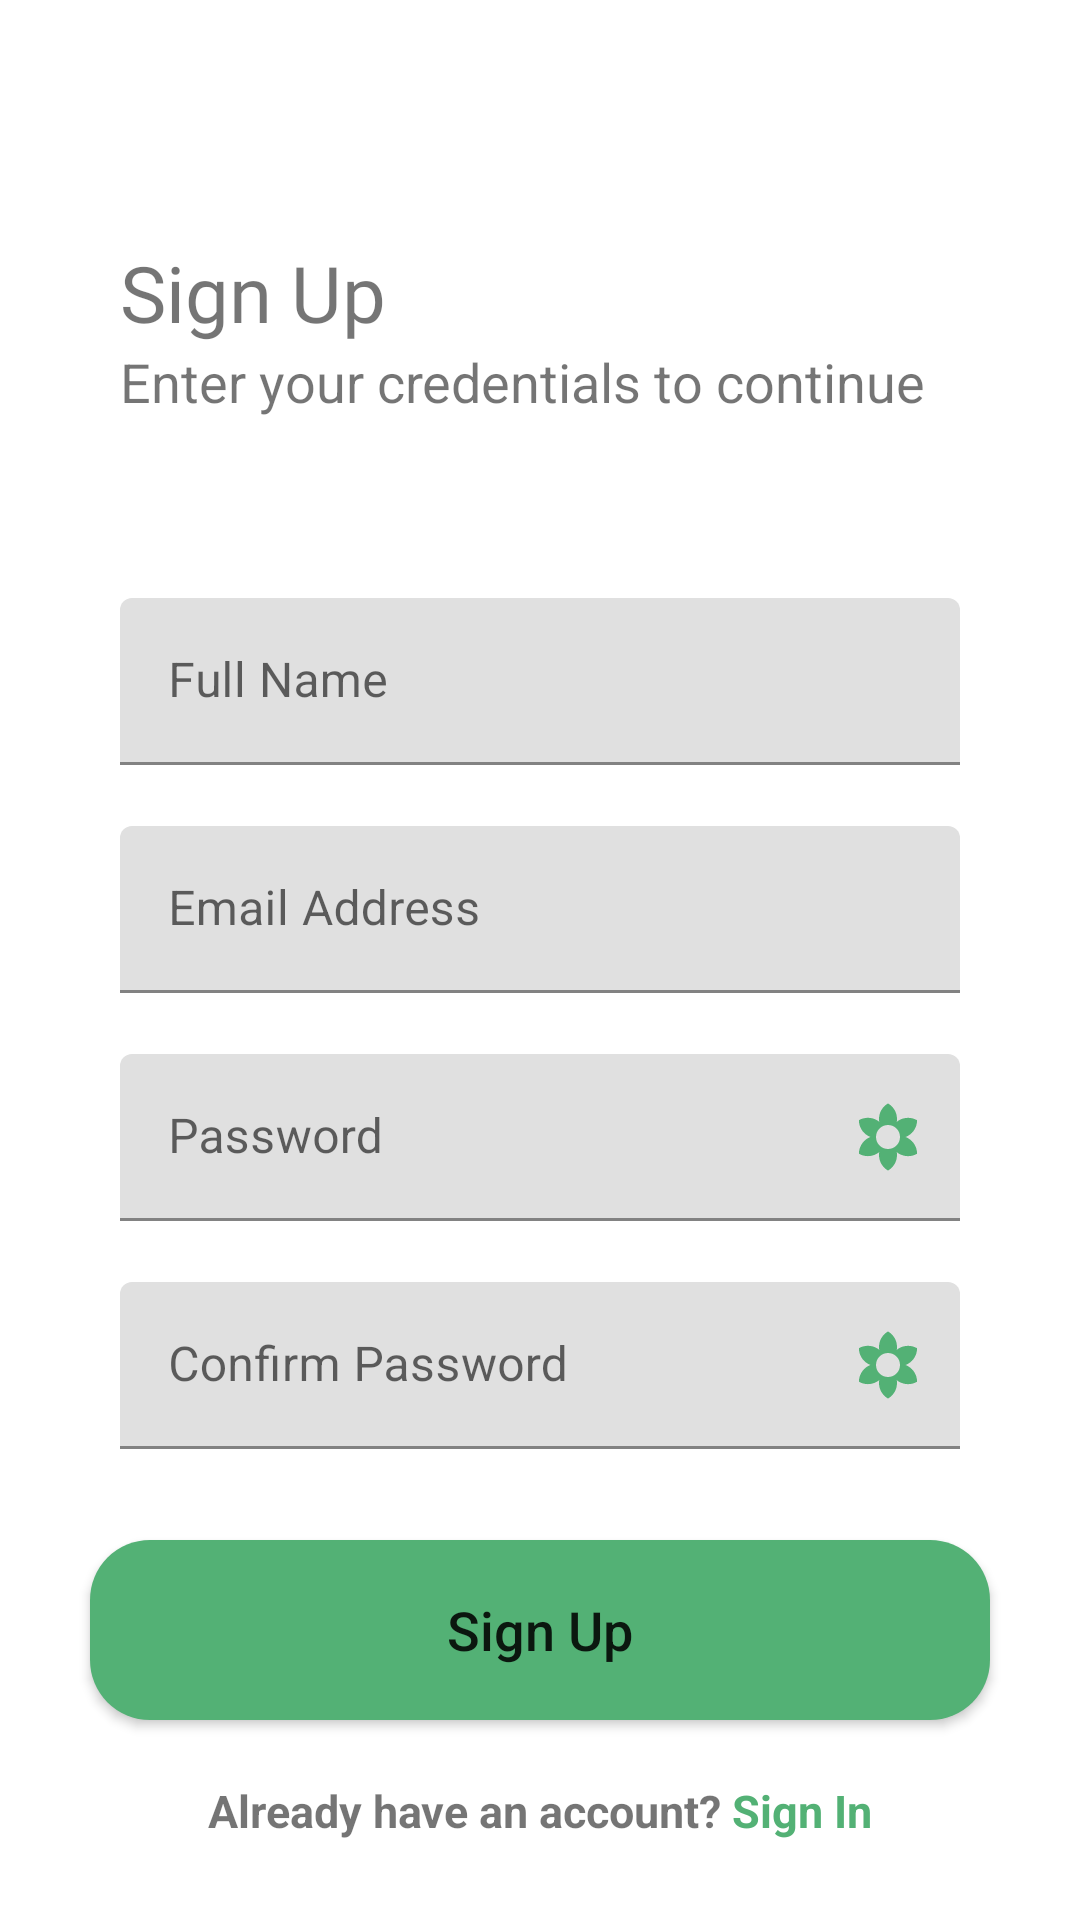

This screen was rendered from an Android layout file. Write that file and the resources it references.
<!-- AndroidManifest.xml: application theme Theme.NectarForSeller -->
<!-- res/layout/activity_register_seller.xml -->
<?xml version="1.0" encoding="utf-8"?>
<androidx.constraintlayout.widget.ConstraintLayout xmlns:android="http://schemas.android.com/apk/res/android"
    xmlns:app="http://schemas.android.com/apk/res-auto"
    xmlns:tools="http://schemas.android.com/tools"
    android:layout_width="match_parent"
    android:layout_height="match_parent"
    tools:context=".RegisterSellerActivity">




        <ImageView
            android:id="@+id/imageView2"
            android:layout_width="wrap_content"
            android:layout_height="wrap_content"
            android:layout_marginTop="50dp"
            android:src="@drawable/ic_logo3"
            app:layout_constraintEnd_toEndOf="parent"
            app:layout_constraintStart_toStartOf="parent"
            app:layout_constraintTop_toTopOf="parent" />

        <TextView
            android:id="@+id/textView3"
            android:layout_width="match_parent"
            android:layout_height="wrap_content"
            android:layout_marginLeft="40dp"
            android:layout_marginTop="30dp"
            android:layout_marginRight="40dp"
            android:fontFamily="@font/galindo"
            android:text="Sign Up"
            android:textSize="26sp"
            app:layout_constraintEnd_toEndOf="parent"
            app:layout_constraintStart_toStartOf="parent"
            app:layout_constraintTop_toBottomOf="@+id/imageView2" />

        <TextView
            android:id="@+id/textView4"
            android:layout_width="match_parent"
            android:layout_height="wrap_content"
            android:layout_marginLeft="40dp"
            android:layout_marginRight="40dp"
            android:text="Enter your credentials to continue"
            android:textSize="18sp"
            app:layout_constraintTop_toBottomOf="@+id/textView3"
            tools:layout_editor_absoluteX="20dp" />

        <LinearLayout
            android:layout_width="match_parent"
            android:layout_height="0dp"
            android:layout_marginTop="60dp"
            android:orientation="vertical"
            app:layout_constraintBottom_toBottomOf="parent"
            app:layout_constraintEnd_toEndOf="parent"
            app:layout_constraintStart_toStartOf="parent"
            app:layout_constraintTop_toBottomOf="@+id/textView4">

            <com.google.android.material.textfield.TextInputLayout

                android:id="@+id/textNameTI"
                android:layout_width="match_parent"
                android:layout_height="wrap_content"
                android:layout_marginLeft="20dp"
                android:layout_marginRight="20dp"
                app:errorEnabled="true">

                <com.google.android.material.textfield.TextInputEditText
                    android:layout_width="match_parent"
                    android:layout_height="wrap_content"
                    android:layout_marginLeft="20dp"
                    android:layout_marginRight="20dp"
                    android:background="@drawable/edittext_shape"
                    android:hint="Full Name"
                    android:inputType="text" />
            </com.google.android.material.textfield.TextInputLayout>

            <com.google.android.material.textfield.TextInputLayout
                android:id="@+id/textEmailTI"
                android:layout_width="match_parent"
                android:layout_height="wrap_content"
                android:layout_marginLeft="20dp"
                android:layout_marginRight="20dp"
                app:errorEnabled="true">

                <com.google.android.material.textfield.TextInputEditText
                    android:layout_width="match_parent"
                    android:layout_height="wrap_content"
                    android:layout_marginLeft="20dp"
                    android:layout_marginRight="20dp"
                    android:background="@drawable/edittext_shape"
                    android:hint="Email Address"
                    android:inputType="textEmailAddress" />
            </com.google.android.material.textfield.TextInputLayout>

            <com.google.android.material.textfield.TextInputLayout
                android:id="@+id/textPassTI"
                android:layout_width="match_parent"
                android:layout_height="wrap_content"
                android:layout_marginLeft="20dp"
                android:layout_marginRight="20dp"
                app:errorEnabled="true"
                app:passwordToggleDrawable="@drawable/ic_baseline_filter_vintage_24"
                app:passwordToggleEnabled="true"
                app:passwordToggleTint="@color/purple_700">

                <com.google.android.material.textfield.TextInputEditText
                    android:layout_width="match_parent"
                    android:layout_height="wrap_content"
                    android:layout_marginLeft="20dp"
                    android:layout_marginRight="20dp"
                    android:background="@drawable/edittext_shape"
                    android:hint="Password"
                    android:inputType="textPassword" />
            </com.google.android.material.textfield.TextInputLayout>

            <com.google.android.material.textfield.TextInputLayout
                android:id="@+id/textCPassTI"
                android:layout_width="match_parent"
                android:layout_height="wrap_content"
                android:layout_marginLeft="20dp"
                android:layout_marginRight="20dp"
                app:errorEnabled="true"
                app:passwordToggleDrawable="@drawable/ic_baseline_filter_vintage_24"
                app:passwordToggleEnabled="true"
                app:passwordToggleTint="@color/purple_700">

                <com.google.android.material.textfield.TextInputEditText
                    android:layout_width="match_parent"
                    android:layout_height="wrap_content"
                    android:layout_marginLeft="20dp"
                    android:layout_marginRight="20dp"
                    android:background="@drawable/edittext_shape"
                    android:hint="Confirm Password"
                    android:inputType="textPassword" />
            </com.google.android.material.textfield.TextInputLayout>

            <Button

                android:id="@+id/signUpBtn"
                android:layout_width="300dp"
                android:layout_height="60dp"
                android:layout_gravity="center"
                android:layout_marginTop="10dp"
                android:background="@drawable/button_shape"
                android:text="Sign Up"
                android:textAllCaps="false"
                android:textSize="18sp" />

            <LinearLayout
                android:layout_width="match_parent"
                android:layout_height="wrap_content"
                android:layout_marginLeft="20dp"
                android:layout_marginTop="20dp"
                android:layout_marginRight="20dp"
                android:gravity="center_horizontal">

                <TextView
                    android:layout_width="wrap_content"
                    android:layout_height="wrap_content"
                    android:text="Already have an account? "
                    android:textSize="15sp"
                    android:textStyle="bold" />

                <TextView
                    android:id="@+id/signInTV"
                    android:layout_width="wrap_content"
                    android:layout_height="wrap_content"
                    android:text="Sign In"
                    android:textColor="@color/purple_700"
                    android:textSize="15sp"
                    android:textStyle="bold" />
            </LinearLayout>
        </LinearLayout>

</androidx.constraintlayout.widget.ConstraintLayout>
<!-- resources referenced by this layout -->
<resources>
  <color name="purple_700">#53B175</color>
  <!-- drawable button_shape (drawable) -->
  <?xml version="1.0" encoding="utf-8"?>
  <shape xmlns:android="http://schemas.android.com/apk/res/android">
  
      <solid android:color="@color/purple_700"/>
      <corners android:radius="20dp"/>
  </shape>
  <!-- drawable ic_baseline_filter_vintage_24 (drawable) -->
  <vector android:height="24dp" android:tint="#53B175"
      android:viewportHeight="24" android:viewportWidth="24"
      android:width="24dp" xmlns:android="http://schemas.android.com/apk/res/android">
      <path android:fillColor="@android:color/white" android:pathData="M18.7,12.4c-0.28,-0.16 -0.57,-0.29 -0.86,-0.4 0.29,-0.11 0.58,-0.24 0.86,-0.4 1.92,-1.11 2.99,-3.12 3,-5.19 -1.79,-1.03 -4.07,-1.11 -6,0 -0.28,0.16 -0.54,0.35 -0.78,0.54 0.05,-0.31 0.08,-0.63 0.08,-0.95 0,-2.22 -1.21,-4.15 -3,-5.19C10.21,1.85 9,3.78 9,6c0,0.32 0.03,0.64 0.08,0.95 -0.24,-0.2 -0.5,-0.39 -0.78,-0.55 -1.92,-1.11 -4.2,-1.03 -6,0 0,2.07 1.07,4.08 3,5.19 0.28,0.16 0.57,0.29 0.86,0.4 -0.29,0.11 -0.58,0.24 -0.86,0.4 -1.92,1.11 -2.99,3.12 -3,5.19 1.79,1.03 4.07,1.11 6,0 0.28,-0.16 0.54,-0.35 0.78,-0.54 -0.05,0.32 -0.08,0.64 -0.08,0.96 0,2.22 1.21,4.15 3,5.19 1.79,-1.04 3,-2.97 3,-5.19 0,-0.32 -0.03,-0.64 -0.08,-0.95 0.24,0.2 0.5,0.38 0.78,0.54 1.92,1.11 4.2,1.03 6,0 -0.01,-2.07 -1.08,-4.08 -3,-5.19zM12,16c-2.21,0 -4,-1.79 -4,-4s1.79,-4 4,-4 4,1.79 4,4 -1.79,4 -4,4z"/>
  </vector>
  <style name="Theme.NectarForSeller" parent="Theme.MaterialComponents.DayNight.NoActionBar">
          
          <item name="colorPrimary">@color/purple_500</item>
          <item name="colorPrimaryVariant">@color/purple_700</item>
          <item name="colorOnPrimary">@color/white</item>
          
          <item name="colorSecondary">@color/purple_700</item>
          <item name="colorSecondaryVariant">@color/teal_700</item>
          <item name="colorOnSecondary">@color/black</item>
          
          <item name="android:statusBarColor" tools:targetApi="l">?attr/colorPrimaryVariant</item>
          
      </style>
  <color name="purple_500">#53B175</color>
  <color name="white">#FFFFFFFF</color>
  <color name="teal_700">#FF018786</color>
  <color name="black">#FF000000</color>
</resources>
